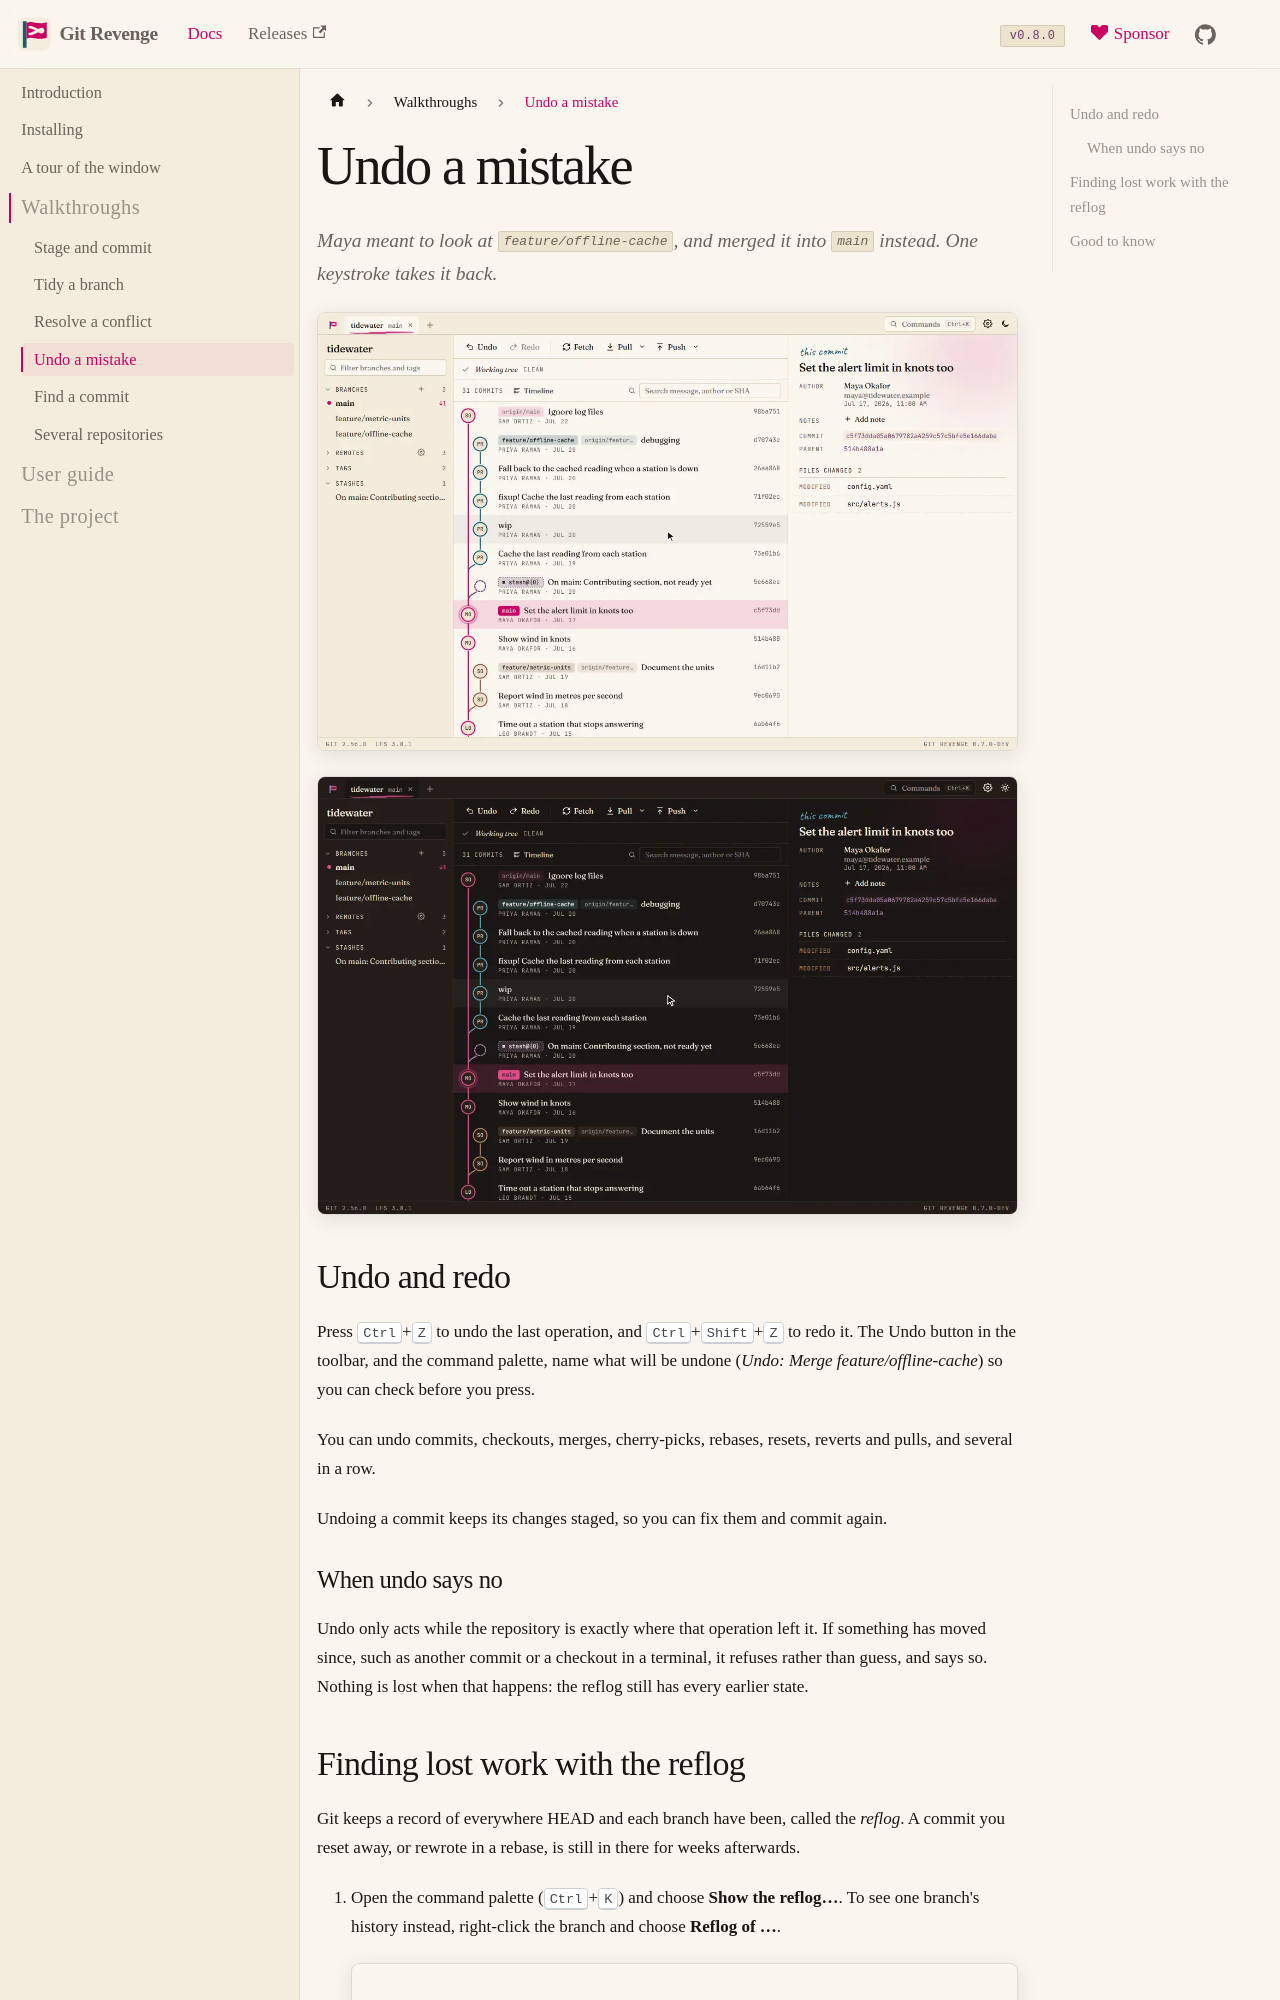

repository: risadams/GitRevenge · page: docs/walkthroughs/undo-a-mistake.html · generator: docusaurus

# Undo a mistake

Maya meant to look at `feature/offline-cache`, and merged it into `main` instead. One keystroke takes it back.

![Merging a branch by mistake, then pressing Ctrl+Z to undo it](../img/undo-light.webp#gh-light-mode-only)
![Merging a branch by mistake, then pressing Ctrl+Z to undo it](../img/undo-dark.webp#gh-dark-mode-only)

## Undo and redo

Press <kbd>Ctrl</kbd>+<kbd>Z</kbd> to undo the last operation, and <kbd>Ctrl</kbd>+<kbd>Shift</kbd>+<kbd>Z</kbd> to redo it. The Undo button in the toolbar, and the command palette, name what will be undone (*Undo: Merge feature/offline-cache*) so you can check before you press.

You can undo commits, checkouts, merges, cherry-picks, rebases, resets, reverts and pulls, and several in a row.

Undoing a commit keeps its changes staged, so you can fix them and commit again.

### When undo says no

Undo only acts while the repository is exactly where that operation left it. If something has moved since, such as another commit or a checkout in a terminal, it refuses rather than guess, and says so. Nothing is lost when that happens: the reflog still has every earlier state.
